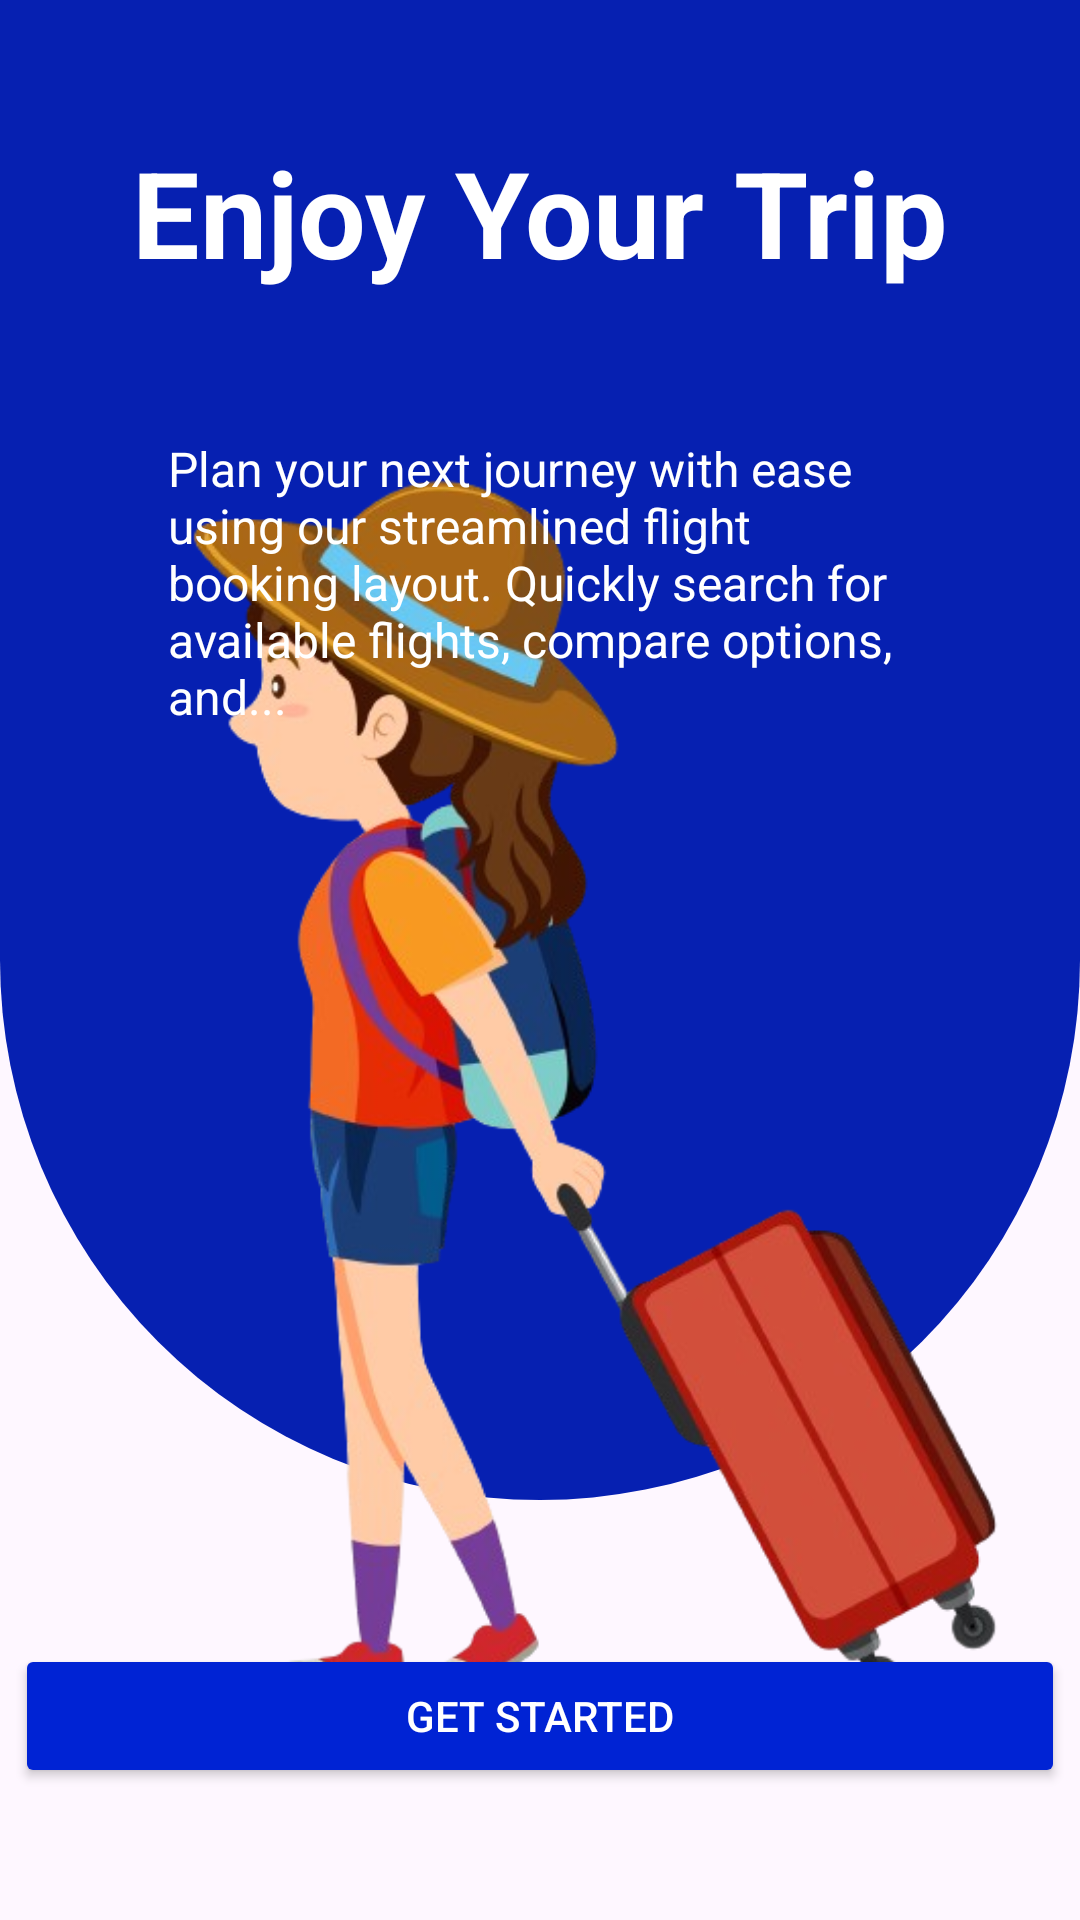

Android layout source for this screen:
<!-- AndroidManifest.xml: application theme Theme.TripLayouts -->
<!-- res/layout/activity_trip2.xml -->
<?xml version="1.0" encoding="utf-8"?>
<androidx.constraintlayout.widget.ConstraintLayout xmlns:android="http://schemas.android.com/apk/res/android"
    xmlns:app="http://schemas.android.com/apk/res-auto"
    xmlns:tools="http://schemas.android.com/tools"
    android:id="@+id/main"
    android:layout_width="match_parent"
    android:layout_height="match_parent"
    tools:context=".TripActivity2">


    <View
        android:id="@+id/topBackground"
        android:layout_width="0dp"
        android:layout_height="500dp"
        android:background="@drawable/top_background_shape"
        app:layout_constraintStart_toStartOf="parent"
        app:layout_constraintEnd_toEndOf="parent"
        app:layout_constraintTop_toTopOf="parent"/>


    <ImageView
        android:id="@+id/cartoonGirlImage"
        android:layout_width="275dp"
        android:layout_height="452dp"
        android:src="@drawable/girlt"
        app:layout_constraintBottom_toBottomOf="parent"
        app:layout_constraintEnd_toEndOf="parent"
        app:layout_constraintHorizontal_bias="0.713"
        app:layout_constraintStart_toStartOf="parent"
        app:layout_constraintTop_toTopOf="parent"
        app:layout_constraintVertical_bias="0.731" />

    <TextView
        android:id="@+id/textViewTitle"
        android:layout_width="wrap_content"
        android:layout_height="wrap_content"
        android:layout_marginTop="44dp"
        android:text="Enjoy Your Trip"
        android:textColor="@android:color/white"
        android:textSize="40sp"
        android:textStyle="bold"
        app:layout_constraintEnd_toEndOf="parent"
        app:layout_constraintStart_toStartOf="parent"
        app:layout_constraintTop_toTopOf="parent" />

    <TextView
        android:id="@+id/textViewDescription"
        android:layout_width="0dp"
        android:layout_height="wrap_content"
        android:layout_marginStart="16dp"
        android:paddingHorizontal="40dp"
        android:layout_marginTop="48dp"
        android:layout_marginEnd="16dp"
        android:text="Plan your next journey with ease using our streamlined flight booking layout. Quickly search for available flights, compare options, and..."
        android:textColor="@android:color/white"
        android:textSize="16sp"
        app:layout_constraintEnd_toEndOf="parent"
        app:layout_constraintHorizontal_bias="1.0"
        app:layout_constraintStart_toStartOf="parent"
        app:layout_constraintTop_toBottomOf="@id/textViewTitle" />

    <Button
        android:id="@+id/skipButton"
        android:layout_width="350dp"
        android:layout_height="wrap_content"

        android:layout_marginBottom="44dp"
        android:backgroundTint="#0023D4"
        android:text="Get Started"
        android:textColor="@color/white"
        app:layout_constraintBottom_toBottomOf="parent"

        app:layout_constraintEnd_toEndOf="parent"
        app:layout_constraintStart_toStartOf="parent" />


</androidx.constraintlayout.widget.ConstraintLayout>
<!-- resources referenced by this layout -->
<resources>
  <!-- drawable girlt: png bitmap (drawable, 174400 bytes) -->
  <!-- drawable top_background_shape (drawable) -->
  <?xml version="1.0" encoding="utf-8"?>
  <layer-list xmlns:android="http://schemas.android.com/apk/res/android">
      <item android:top="0dp">
          <shape android:shape="rectangle">
              <solid android:color="#0620B1" />
              <corners android:bottomLeftRadius="200dp"
                  android:bottomRightRadius="200dp" />
          </shape>
      </item>
  </layer-list>
  <style name="Theme.TripLayouts" parent="Base.Theme.TripLayouts" />
  <style name="Base.Theme.TripLayouts" parent="Theme.Material3.DayNight.NoActionBar">
          
          
      </style>
  <!-- not gathered from this repository: default colours our renderer supplied (Android Studio template values) -->
  <color name="white">#FFFFFFFF</color>
</resources>
